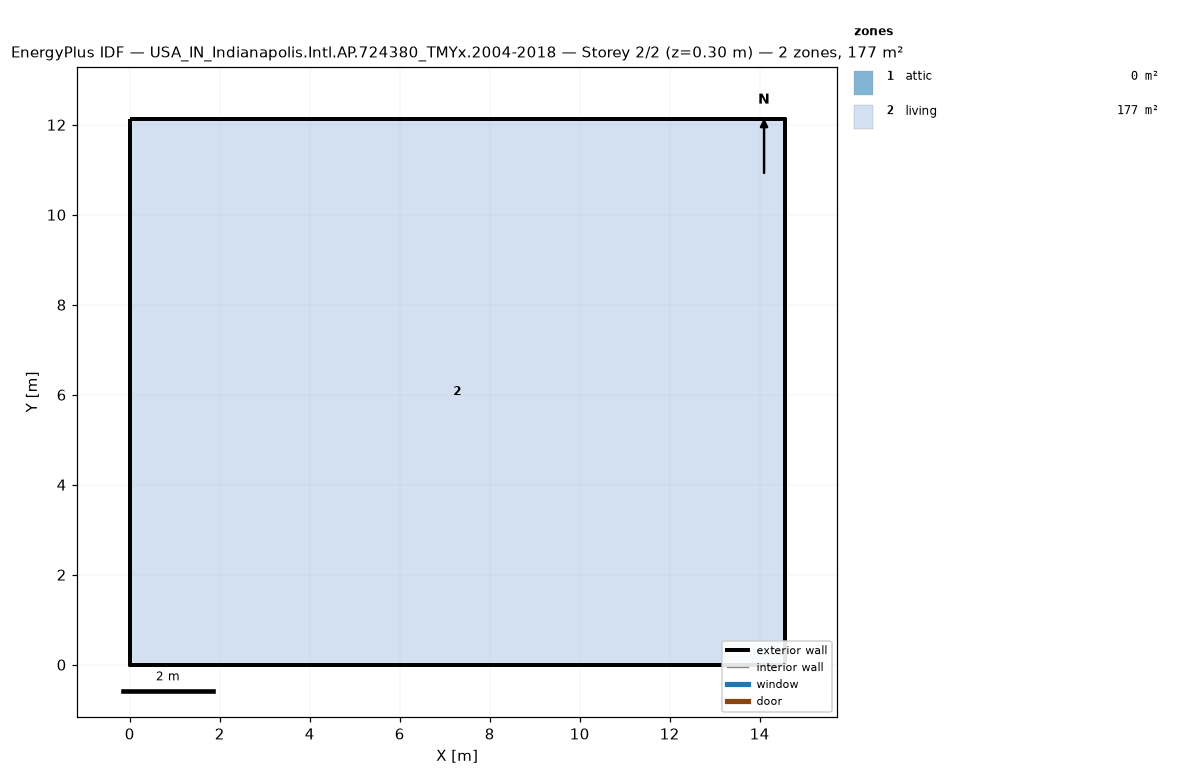
=== STOREY PLAN SPEC (per zone: floor XY polygon, exterior-wall plan segments, windows/doors) ===
zone 1: attic  (0.0 m²)
  exterior wall: (14.55, 0.00) – (14.55, 12.13) – (14.55, 6.06)  [18.2 m]
  exterior wall: (0.00, 12.13) – (0.00, 0.00) – (0.00, 6.06)  [18.2 m]
zone 2: living  (176.5 m²)
  floor: (0.00, 0.00) (0.00, 12.13) (14.55, 12.13) (14.55, 0.00)
  exterior wall: (0.00, 0.00) – (14.55, 0.00)  [14.6 m]
  exterior wall: (14.55, 0.00) – (14.55, 12.13)  [12.1 m]
  exterior wall: (14.55, 12.13) – (0.00, 12.13)  [14.6 m]
  exterior wall: (0.00, 12.13) – (0.00, 0.00)  [12.1 m]

=== DERIVED (storey summary) ===
Building: USA_IN_Indianapolis.Intl.AP.724380_TMYx.2004-2018
Storey: 2 of 2  (floor level z = 0.30 m)
Storey gross floor area: 176.5 m²
Zones on this storey: 2
  - attic: floor 0.0 m²; exterior wall 36.4 m (24.5 m²); WWR 0.0%
  - living: floor 176.5 m²; exterior wall 53.4 m (146.4 m²); WWR 0.0%
Zone adjacency: (none detected)